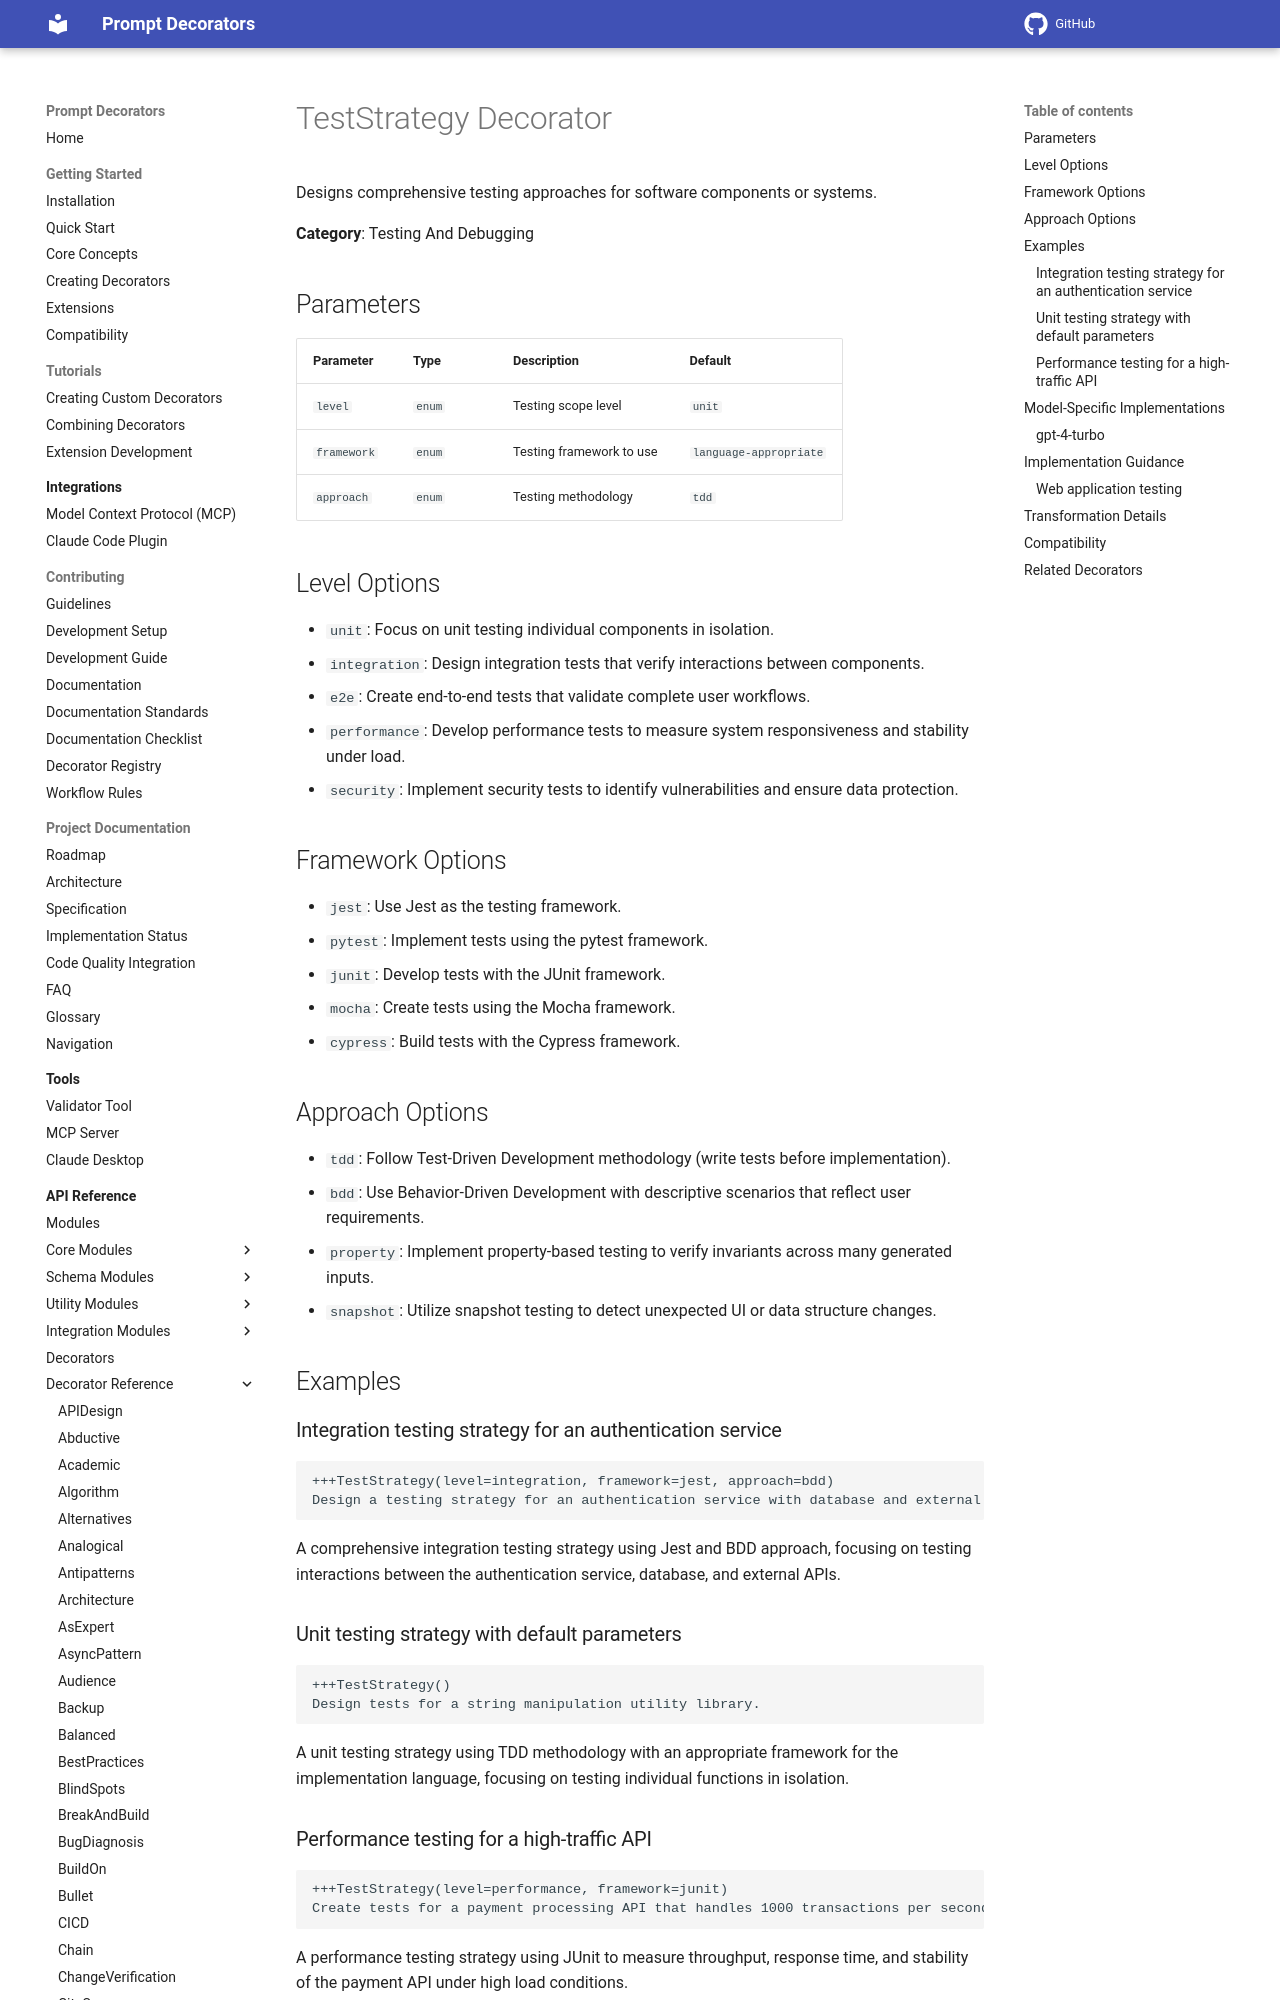

repository: synaptiai/prompt-decorators · page: api/decorators/TestStrategy/index.html · generator: mkdocs

# TestStrategy Decorator

Designs comprehensive testing approaches for software components or systems.

**Category**: Testing And Debugging

## Parameters

| Parameter | Type | Description | Default |
|-----------|------|-------------|--------|
| `level` | `enum` | Testing scope level | `unit` |
| `framework` | `enum` | Testing framework to use | `language-appropriate` |
| `approach` | `enum` | Testing methodology | `tdd` |

## Level Options

- `unit`: Focus on unit testing individual components in isolation.
- `integration`: Design integration tests that verify interactions between components.
- `e2e`: Create end-to-end tests that validate complete user workflows.
- `performance`: Develop performance tests to measure system responsiveness and stability under load.
- `security`: Implement security tests to identify vulnerabilities and ensure data protection.

## Framework Options

- `jest`: Use Jest as the testing framework.
- `pytest`: Implement tests using the pytest framework.
- `junit`: Develop tests with the JUnit framework.
- `mocha`: Create tests using the Mocha framework.
- `cypress`: Build tests with the Cypress framework.

## Approach Options

- `tdd`: Follow Test-Driven Development methodology (write tests before implementation).
- `bdd`: Use Behavior-Driven Development with descriptive scenarios that reflect user requirements.
- `property`: Implement property-based testing to verify invariants across many generated inputs.
- `snapshot`: Utilize snapshot testing to detect unexpected UI or data structure changes.

## Examples

### Integration testing strategy for an authentication service

```
+++TestStrategy(level=integration, framework=jest, approach=bdd)
Design a testing strategy for an authentication service with database and external API dependencies.
```

A comprehensive integration testing strategy using Jest and BDD approach, focusing on testing interactions between the authentication service, database, and external APIs.
